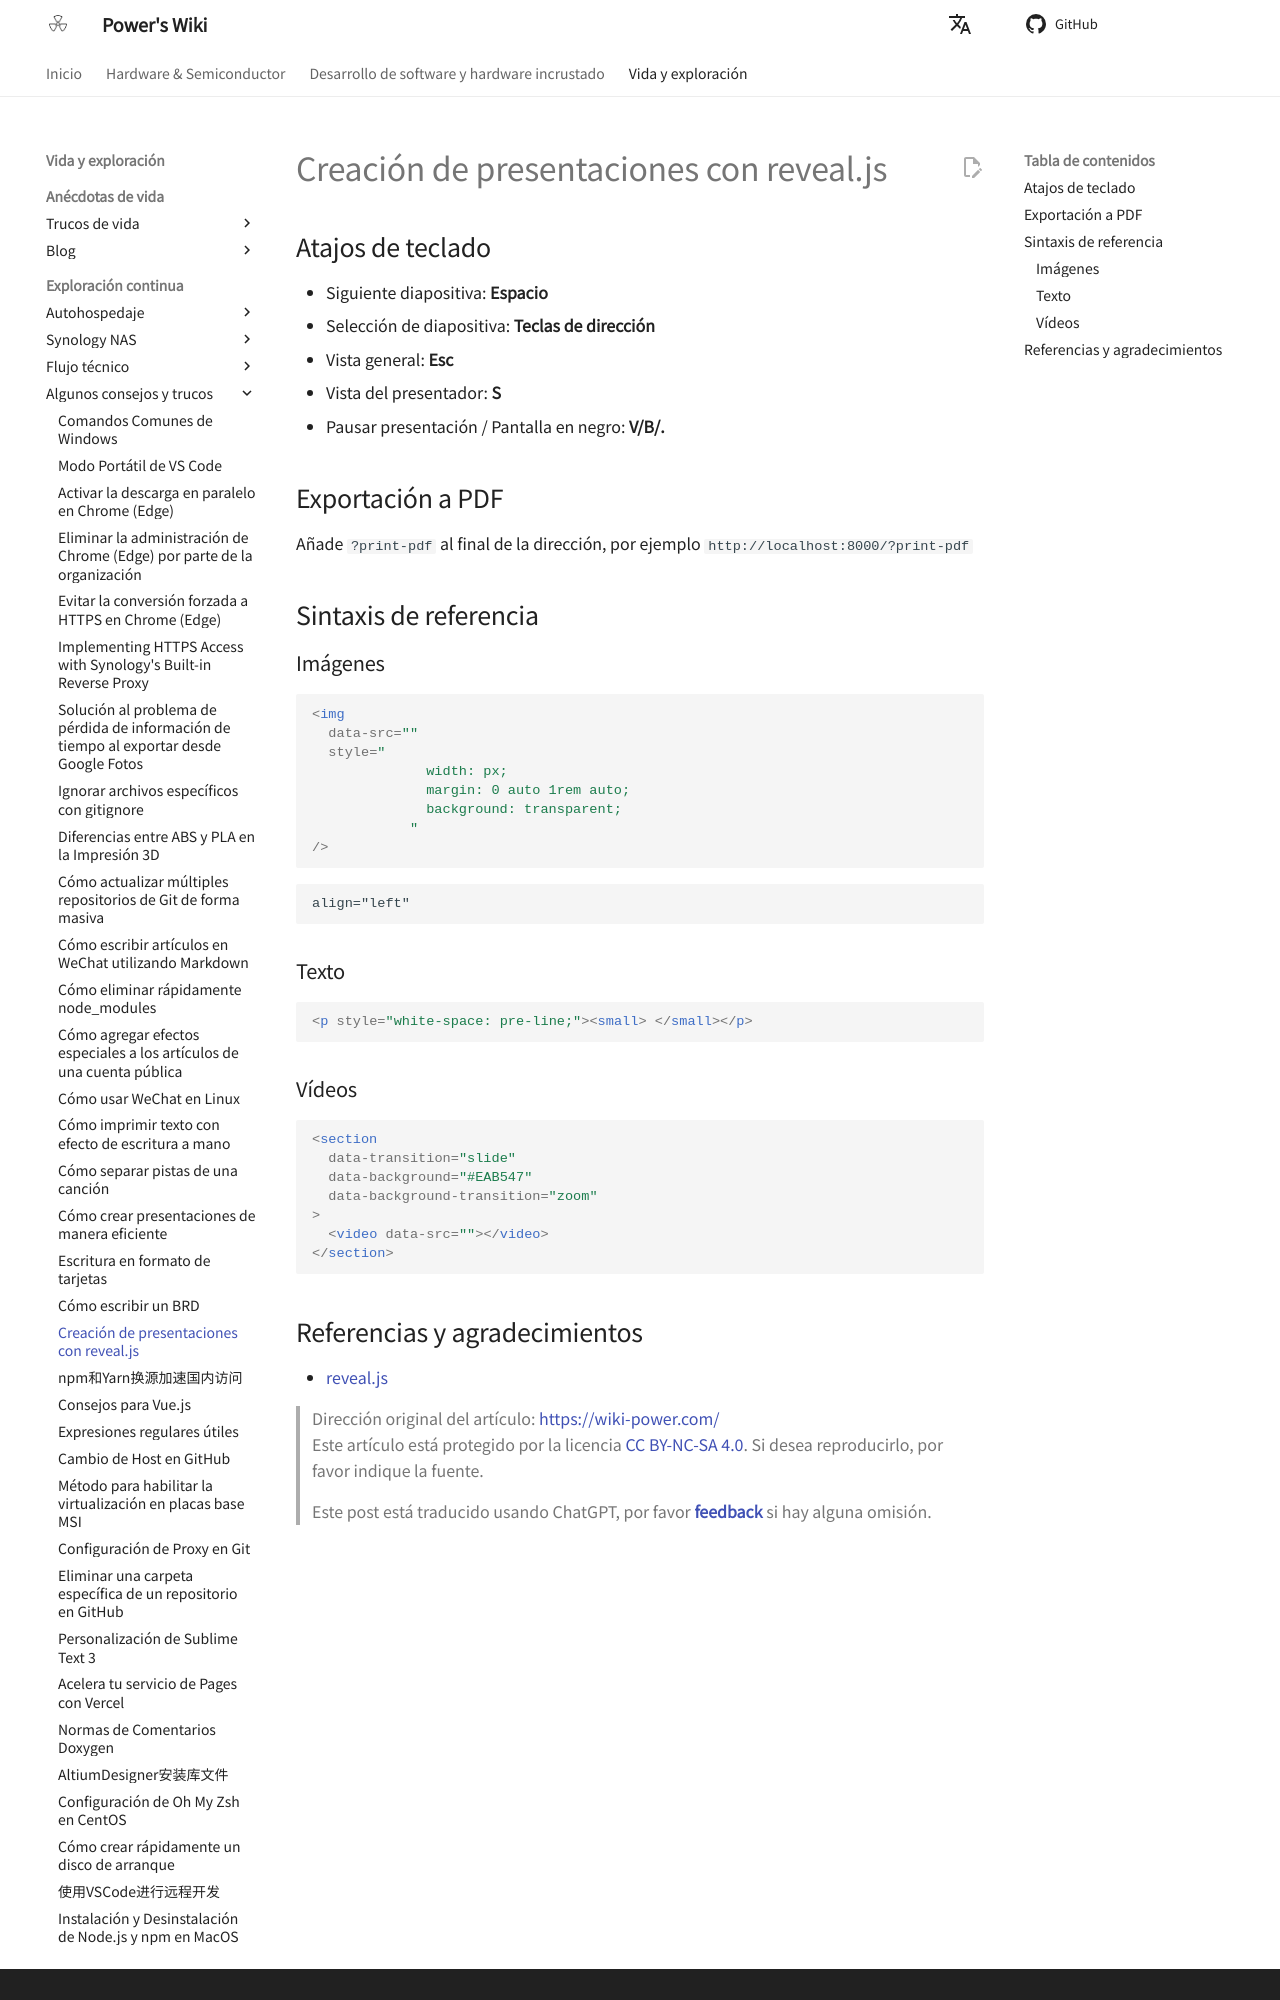

repository: linyuxuanlin/Wiki_MkDocs · page: es/用reveal.js制作幻灯片/index.html · generator: mkdocs

# Creación de presentaciones con reveal.js

## Atajos de teclado

- Siguiente diapositiva: **Espacio**
- Selección de diapositiva: **Teclas de dirección**
- Vista general: **Esc**
- Vista del presentador: **S**
- Pausar presentación / Pantalla en negro: **V/B/.**

## Exportación a PDF

Añade `?print-pdf` al final de la dirección, por ejemplo `http://localhost:8000/?print-pdf`

## Sintaxis de referencia

### Imágenes

```html
<img
  data-src=""
  style="
              width: px;
              margin: 0 auto 1rem auto;
              background: transparent;
            "
/>
```

```html
align="left"
```

### Texto

```html
<p style="white-space: pre-line;"><small> </small></p>
```

### Vídeos

```html
<section
  data-transition="slide"
  data-background="#EAB547"
  data-background-transition="zoom"
>
  <video data-src=""></video>
</section>
```
